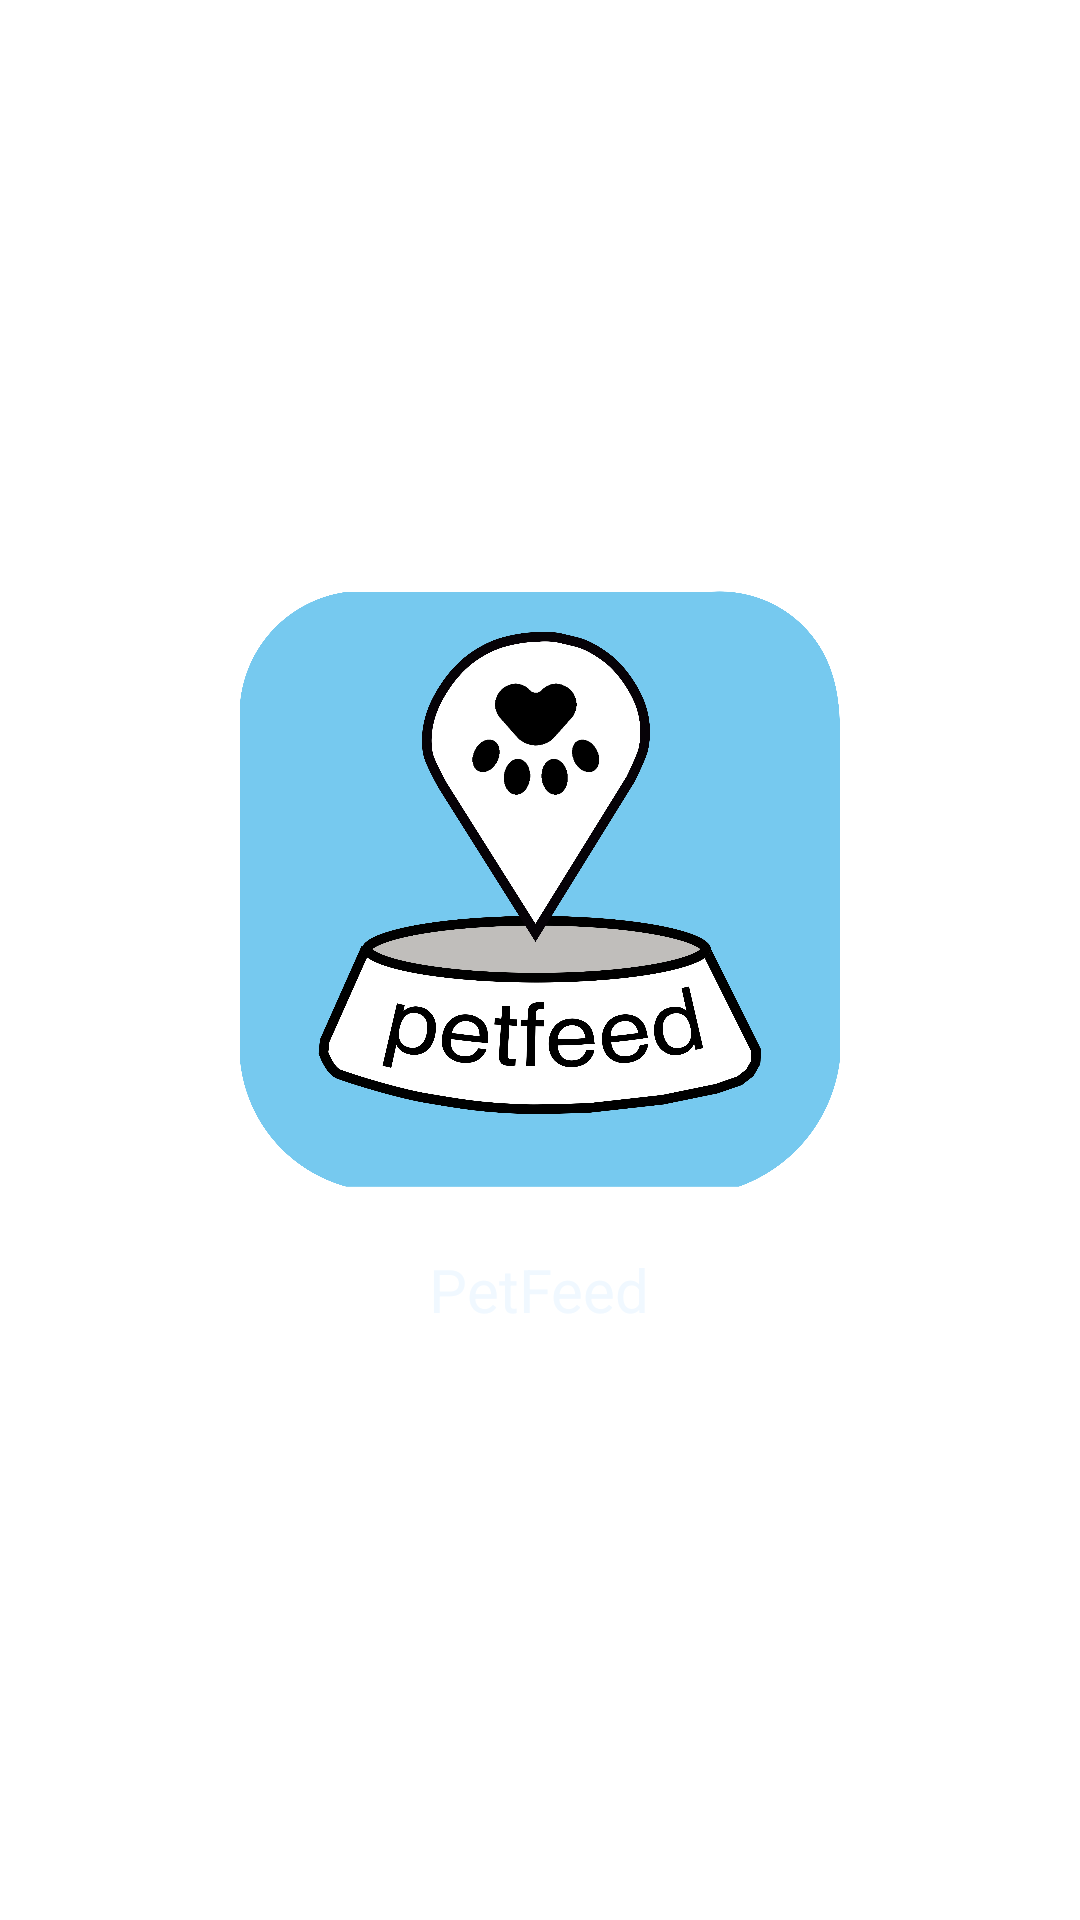

Write the Android layout XML for this screen, with the resource values it uses.
<!-- AndroidManifest.xml: application theme Theme.MaterialComponents.Light.NoActionBar -->
<!-- res/layout/activity_welcome.xml -->
<?xml version="1.0" encoding="utf-8"?>
<LinearLayout xmlns:android="http://schemas.android.com/apk/res/android"
    xmlns:app="http://schemas.android.com/apk/res-auto"
    xmlns:tools="http://schemas.android.com/tools"
    android:layout_width="match_parent"
    android:layout_height="match_parent"
    android:orientation="vertical"
    android:gravity="center"
    android:background="@drawable/background2"
    tools:context=".WelcomeActivity">

    <ImageView
        android:layout_width="200dp"
        android:layout_height="200dp"
        android:src="@mipmap/logo"/>
    <TextView
        android:layout_width="wrap_content"
        android:layout_height="wrap_content"
        android:text="PetFeed"
        android:textSize="20sp"
        android:textColor="@color/AliceBlue"
        android:layout_marginTop="20dp"/>

</LinearLayout>
<!-- resources referenced by this layout -->
<resources>
  <color name="AliceBlue">#F0F8FF</color>
  <!-- mipmap logo: png bitmap (mipmap-xxhdpi, 332381 bytes) -->
</resources>
